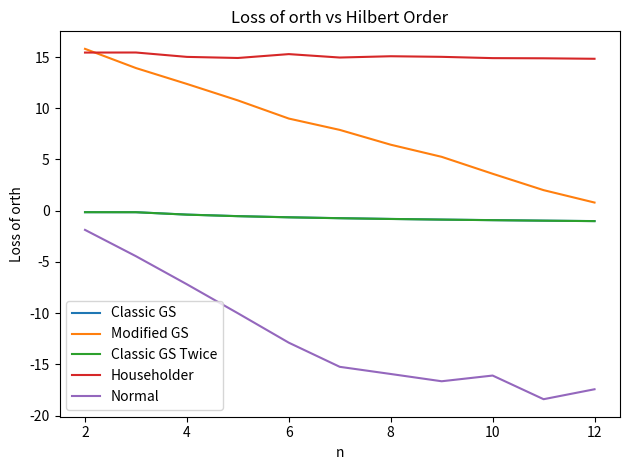

This figure's Python source:
from __future__ import division
import numpy as np
import matplotlib.pyplot as plt
import numpy.linalg as npla
import scipy.linalg as spla

def hilbert(n):
    H = np.zeros((n, n))
    for i in range(n):
        for j in range(n):
            H[i, j] = 1.0 / ((i + 1) + (j + 1) - 1)
    return H

def cholesky(A):
    n = len(A)
    L = [[0.0] * n for i in range(n)]
    # choleskyfactorization from resources
    for i in range(n):
        for k in range(i+1):
            tmp_sum = sum(L[i][j] * L[k][j] for j in range(k))
            if (i == k):
                L[i][k] = (abs(A[i][i] - tmp_sum))**(1/2)
            else:
                L[i][k] = (1.0 / L[k][k] * (A[i][k] - tmp_sum))
    return np.array(L)

def QR_Modified(A):
    m,n = A.shape[0],A.shape[1]
    q,r = np.zeros((m,n)),np.zeros((n,n))
    # qr modified from resources
    for k in range(n):
        r[k][k] = npla.norm(A[:,k],2)
        if(r[k][k]==0):
            break
        q[:,k] = A[:,k]/r[k][k]
        for j in range(k+1,n):
            r[k][j] = np.dot(q[:,k].T,A[:,j])
            A[:,j] = A[:,j] - r[k][j]*q[:,k]
    return q,r

def QR_Classic(A):
    m,n = A.shape[0],A.shape[1]
    q,r = np.zeros((m,n)),np.zeros((n,n))
    # qr from resources
    for k in range(n):
        q[:,k] = A[:,k]
        for j in range(k-1):
            r[j][k] = np.dot(q[:,j].T,A[:,k])
            q[:,k] = q[:,k] - q[:,j]*r[j][k]
        r[k][k] = npla.norm(q[:,k],2)
        if(r[k][k] == 0):
            break
        q[:,k] = q[:,k]/r[k][k]
    return q,r
    
def QR_Classic_Twice(A):
    q,r = QR_Classic(A)
    q,r = QR_Classic(q)
    return q,r

def QR_Householder(A):
    q,r = npla.qr(A)
    return q,r

def QR_Normal(A):
    L = cholesky(np.matmul(A.T,A))
    # P,L,U = spla.lu(A)
    Li = npla.inv(L)
    q = np.matmul(A,Li)
    return q,None

def QR(f,A):
    return f(A)

def quality(Q):
    return -np.log10(npla.norm(np.eye(Q.shape[1])-np.matmul(Q.T,Q)))


method = [QR_Classic,QR_Modified,QR_Classic_Twice,QR_Householder,QR_Normal]
loss = [list() for i in range(5)]
legend = ["Classic GS","Modified GS","Classic GS Twice","Householder","Normal"]
for n in range(2,13):
    # H = hilbert(n)
    for i in range(5):
        H = hilbert(n)
        q,r = QR(method[i],H)
        loss[i].append(quality(q))

xspace = np.array(list(range(2,13)))

same = True

a = list(range(3))
b = list(range(4))
c = list(range(5))

#edit question as needed
question = c

for i in c:
    if not same: plt.subplot(5, 1, i+1)
    plt.title(legend[i]+'Loss of orth vs Hilbert Order')
    plt.plot(xspace, loss[i],marker='',label=legend[i],linestyle='-')
    plt.xlabel('n')
    plt.ylabel('Loss of orth')
    
if same:
    plt.title('Loss of orth vs Hilbert Order')
    plt.legend()
plt.tight_layout() 
plt.savefig('problem1.jpg')
plt.show()

    
    
    
    
    